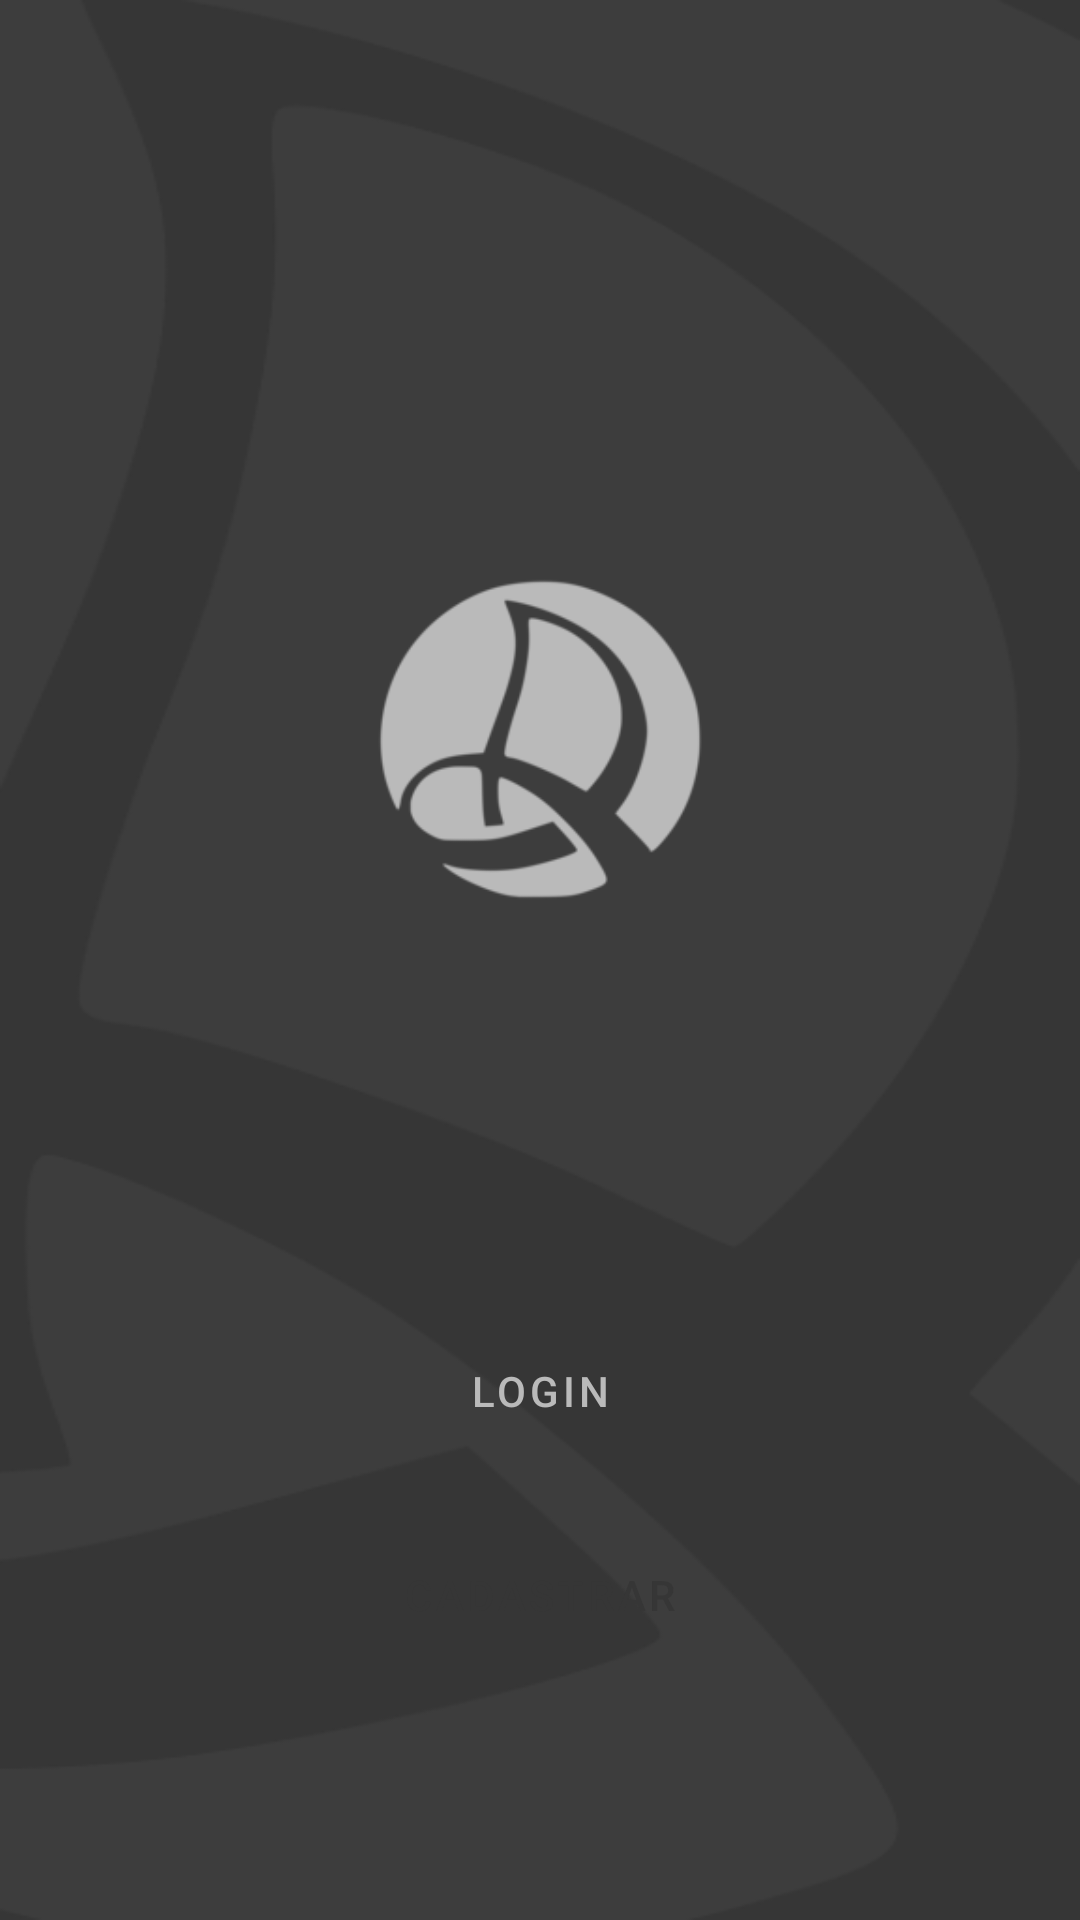

Write the Android layout XML for this screen, with the resource values it uses.
<!-- AndroidManifest.xml: application theme Theme.ADMDF.NoActionBar -->
<!-- res/layout/activity_fist_screen.xml -->
<?xml version="1.0" encoding="utf-8"?>
<androidx.constraintlayout.widget.ConstraintLayout xmlns:android="http://schemas.android.com/apk/res/android"
    xmlns:app="http://schemas.android.com/apk/res-auto"
    xmlns:tools="http://schemas.android.com/tools"
    android:layout_width="match_parent"
    android:layout_height="match_parent"
    android:background="@drawable/fundo_tela"
    tools:context=".ui.activity.FistScreenActivity">


    <ImageView
        android:id="@+id/vw_logoMain"
        android:layout_width="0dp"
        android:layout_height="157dp"
        android:layout_marginStart="120dp"
        android:layout_marginTop="168dp"
        android:layout_marginEnd="120dp"
        app:layout_constraintEnd_toEndOf="parent"
        app:layout_constraintHorizontal_bias="1.0"
        app:layout_constraintStart_toStartOf="parent"
        app:layout_constraintTop_toTopOf="parent"
        app:srcCompat="@drawable/logobranco" />

    <Button
        android:id="@+id/bt_loginMain"
        android:layout_width="0dp"
        android:layout_height="wrap_content"
        android:layout_marginStart="50dp"
        android:layout_marginTop="190dp"
        android:layout_marginEnd="50dp"
        android:background="@drawable/translucido_button"
        android:text="@string/bt_login"
        android:textAllCaps="true"
        android:textColor="#BABABA"
        app:layout_constraintBottom_toTopOf="@+id/bt_cadastroMain"
        app:layout_constraintEnd_toEndOf="parent"
        app:layout_constraintHorizontal_bias="0.0"
        app:layout_constraintStart_toStartOf="parent"
        app:layout_constraintTop_toBottomOf="@+id/vw_logoMain" />

    <Button
        android:id="@+id/bt_cadastroMain"
        android:layout_width="0dp"
        android:layout_height="wrap_content"
        android:layout_marginStart="50dp"
        android:layout_marginTop="20dp"
        android:layout_marginEnd="50dp"
        android:layout_marginBottom="160dp"
        android:background="@drawable/translucido_button"
        android:text="@string/bt_cadastro"
        android:textColor="#363636"
        app:layout_constraintBottom_toBottomOf="parent"
        app:layout_constraintEnd_toEndOf="parent"
        app:layout_constraintHorizontal_bias="0.5"
        app:layout_constraintStart_toStartOf="parent"
        app:layout_constraintTop_toBottomOf="@+id/bt_loginMain" />

</androidx.constraintlayout.widget.ConstraintLayout>
<!-- resources referenced by this layout -->
<resources>
  <!-- drawable fundo_tela: png bitmap (drawable, 19844 bytes) -->
  <!-- drawable logobranco: png bitmap (drawable, 7450 bytes) -->
  <!-- drawable translucido_button (drawable) -->
  <?xml version="1.0" encoding="utf-8"?>
  <shape xmlns:android="http://schemas.android.com/apk/res/android" android:shape="rectangle" >
  
      <solid android:color = "@color/transparente"/>
      <stroke android:color="@color/cinza_claro" android:width="20dp"/>
      <corners android:radius="30dp"/>
  </shape>
  <string name="bt_cadastro">Cadastrar</string>
  <string name="bt_login">Login</string>
  <style name="Theme.ADMDF.NoActionBar">
          <item name="windowActionBar">false</item>
          <item name="windowNoTitle">true</item>
      </style>
  <color name="transparente">#00FFFFFF</color>
  <color name="cinza_claro">#BABABA</color>
</resources>
